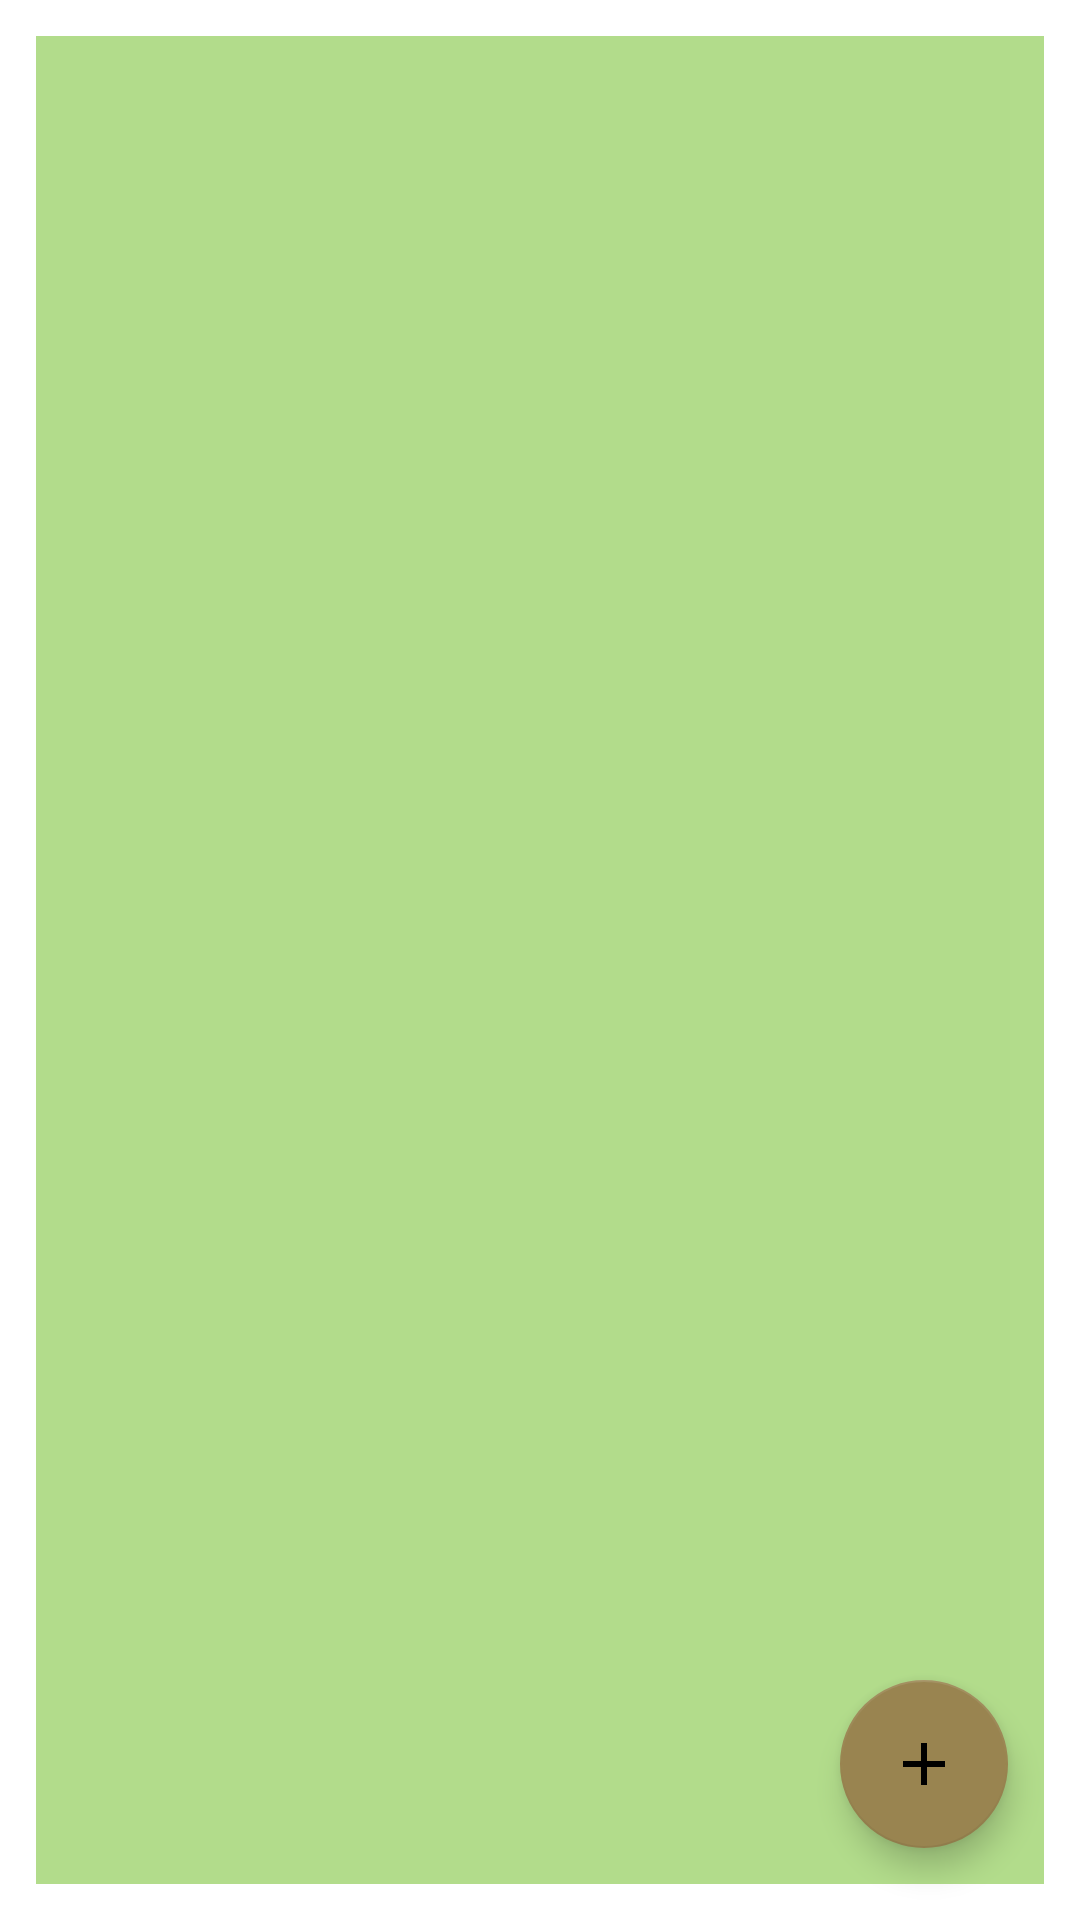

The Android layout XML behind this screen, and the referenced resources:
<!-- AndroidManifest.xml: application theme Theme.Notezy -->
<!-- res/layout/activity_main.xml -->
<?xml version="1.0" encoding="utf-8"?>
<androidx.constraintlayout.widget.ConstraintLayout xmlns:android="http://schemas.android.com/apk/res/android"
    xmlns:app="http://schemas.android.com/apk/res-auto"
    xmlns:tools="http://schemas.android.com/tools"
    android:layout_width="match_parent"
    android:layout_height="match_parent"
    tools:context=".activities.MainActivity">

    <androidx.recyclerview.widget.RecyclerView
        android:id="@+id/rvNotes"
        android:layout_width="0dp"
        android:layout_height="0dp"
        android:layout_margin="12dp"
        android:background="#B2DC8B"
        app:layout_constraintBottom_toBottomOf="parent"
        app:layout_constraintEnd_toEndOf="parent"
        app:layout_constraintStart_toStartOf="parent"
        app:layout_constraintTop_toTopOf="parent" />

    <com.google.android.material.floatingactionbutton.FloatingActionButton
        android:id="@+id/faBtn"
        android:layout_width="wrap_content"
        android:layout_height="wrap_content"
        android:layout_marginEnd="12dp"
        android:layout_marginBottom="12dp"
        android:clickable="true"
        app:backgroundTint="#998450"
        app:layout_constraintBottom_toBottomOf="@+id/rvNotes"
        app:layout_constraintEnd_toEndOf="@+id/rvNotes"
        app:srcCompat="@drawable/baseline_add_24"
        tools:ignore="SpeakableTextPresentCheck" />

</androidx.constraintlayout.widget.ConstraintLayout>
<!-- resources referenced by this layout -->
<resources>
  <!-- drawable baseline_add_24 (drawable) -->
  <vector android:height="24dp" android:tint="#658804"
      android:viewportHeight="24" android:viewportWidth="24"
      android:width="24dp" xmlns:android="http://schemas.android.com/apk/res/android">
      <path android:fillColor="@android:color/white" android:pathData="M19,13h-6v6h-2v-6H5v-2h6V5h2v6h6v2z"/>
  </vector>
  <style name="Theme.Notezy" parent="Theme.MaterialComponents.DayNight.DarkActionBar">
          
          <item name="colorPrimary">#125069</item>
          <item name="colorPrimaryVariant">@color/purple_700</item>
          <item name="colorOnPrimary">@color/white</item>
          
          <item name="colorSecondary">@color/teal_200</item>
          <item name="colorSecondaryVariant">@color/teal_700</item>
          <item name="colorOnSecondary">@color/black</item>
          
          <item name="android:statusBarColor" tools:targetApi="l">?attr/colorPrimaryVariant</item>
          
      </style>
  <!-- not gathered from this repository: default colours our renderer supplied (Android Studio template values) -->
  <color name="purple_700">#FF3700B3</color>
  <color name="teal_200">#FF03DAC5</color>
  <color name="teal_700">#FF018786</color>
  <color name="black">#FF000000</color>
  <color name="white">#FFFFFFFF</color>
</resources>
